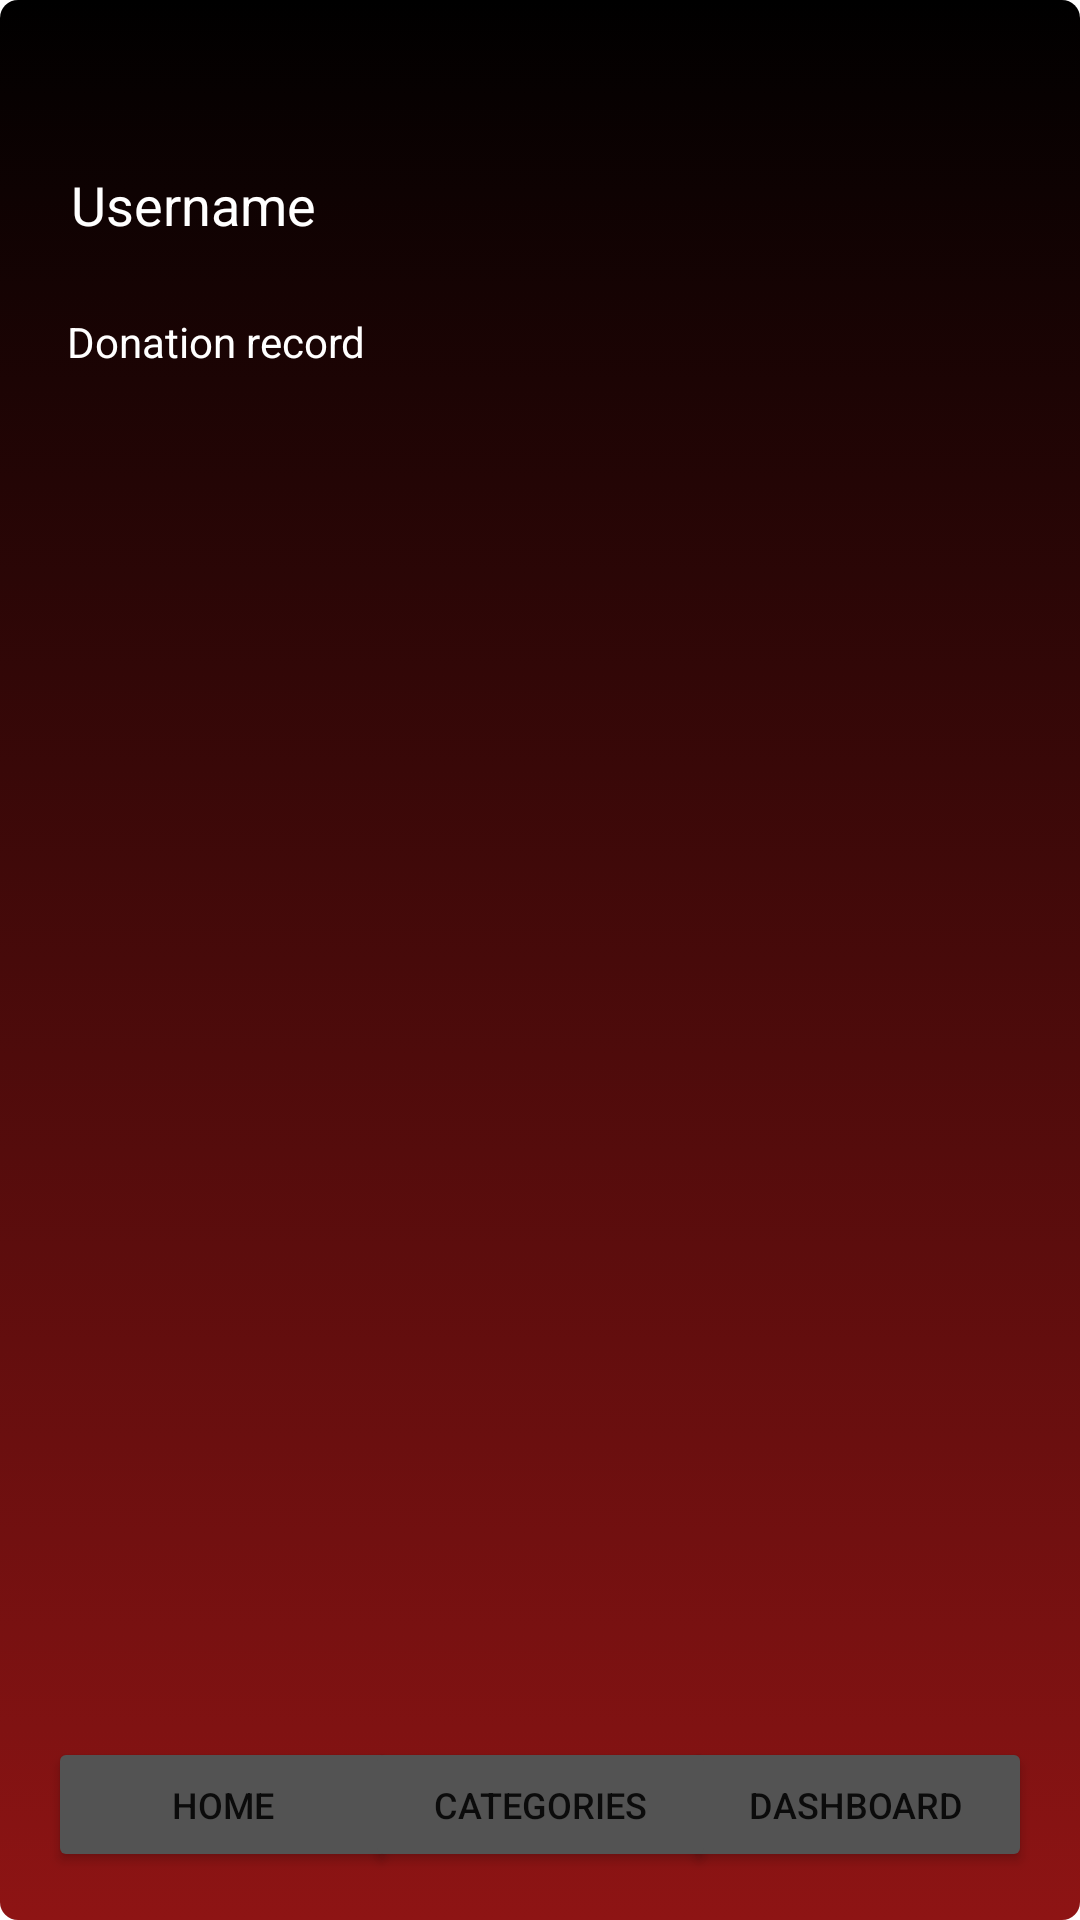

The Android layout XML behind this screen, and the referenced resources:
<!-- AndroidManifest.xml: application theme Theme.Chosa_Application -->
<!-- res/layout/activity_dashboard_user.xml -->
<?xml version="1.0" encoding="utf-8"?>
<androidx.constraintlayout.widget.ConstraintLayout xmlns:android="http://schemas.android.com/apk/res/android"
    xmlns:app="http://schemas.android.com/apk/res-auto"
    xmlns:tools="http://schemas.android.com/tools"
    android:layout_width="match_parent"
    android:layout_height="match_parent"
    android:background="@drawable/gradient_background"
    tools:context=".DashboardActivityUser">

    <TextView
        android:id="@+id/textView20"
        android:layout_width="wrap_content"
        android:layout_height="wrap_content"
        android:layout_marginTop="56dp"
        android:text="Username"
        android:textColor="#FFFFFF"
        android:textSize="18sp"
        app:layout_constraintEnd_toStartOf="@+id/button3"
        app:layout_constraintHorizontal_bias="0.197"
        app:layout_constraintStart_toStartOf="parent"
        app:layout_constraintTop_toTopOf="parent" />

    <androidx.recyclerview.widget.RecyclerView
        android:id="@+id/dashboard"
        android:layout_width="344dp"
        android:layout_height="505dp"
        android:layout_marginBottom="40dp"
        app:layout_constraintBottom_toTopOf="@+id/catButton"
        app:layout_constraintEnd_toEndOf="parent"
        app:layout_constraintStart_toStartOf="parent"
        tools:listitem="@layout/dashboard_list_item" />

    <Button
        android:id="@+id/dashButton"
        android:layout_width="117dp"
        android:layout_height="45dp"
        android:layout_marginTop="40dp"
        android:layout_marginEnd="16dp"
        android:layout_marginBottom="16dp"
        android:backgroundTint="@color/grey"
        android:text="DASHBOARD"
        android:textSize="12dp"
        app:layout_constraintBottom_toBottomOf="parent"
        app:layout_constraintEnd_toEndOf="parent"
        app:layout_constraintTop_toBottomOf="@+id/dashboard" />

    <Button
        android:id="@+id/homeButton"
        android:layout_width="117dp"
        android:layout_height="45dp"
        android:layout_marginStart="16dp"
        android:layout_marginTop="40dp"
        android:layout_marginBottom="16dp"
        android:backgroundTint="@color/grey"
        android:text="HOME"
        android:textSize="12dp"
        app:layout_constraintBottom_toBottomOf="parent"
        app:layout_constraintStart_toStartOf="parent"
        app:layout_constraintTop_toBottomOf="@+id/dashboard" />

    <Button
        android:id="@+id/catButton"
        android:layout_width="117dp"
        android:layout_height="45dp"
        android:layout_marginStart="14dp"
        android:layout_marginEnd="14dp"
        android:layout_marginBottom="16dp"
        android:backgroundTint="@color/grey"
        android:text="CATEGORIES"
        android:textSize="12dp"
        app:layout_constraintBottom_toBottomOf="parent"
        app:layout_constraintEnd_toStartOf="@+id/dashButton"
        app:layout_constraintStart_toEndOf="@+id/homeButton" />

    <TextView
        android:id="@+id/textView10"
        android:layout_width="wrap_content"
        android:layout_height="wrap_content"
        android:layout_marginTop="24dp"
        android:text="Donation record"
        android:textColor="#FFFFFF"
        app:layout_constraintEnd_toStartOf="@+id/button3"
        app:layout_constraintHorizontal_bias="0.222"
        app:layout_constraintStart_toStartOf="parent"
        app:layout_constraintTop_toBottomOf="@+id/textView20" />

    <Button
        android:id="@+id/button3"
        android:layout_width="127dp"
        android:layout_height="38dp"
        android:layout_marginTop="46dp"
        android:layout_marginEnd="32dp"
        android:layout_marginBottom="41dp"
        android:backgroundTint="@color/grey"
        android:text="Log out"
        app:layout_constraintBottom_toTopOf="@+id/dashboard"
        app:layout_constraintEnd_toEndOf="parent"
        app:layout_constraintTop_toTopOf="parent" />
</androidx.constraintlayout.widget.ConstraintLayout>
<!-- res/layout/dashboard_list_item.xml (included above) -->
<?xml version="1.0" encoding="utf-8"?>
<androidx.cardview.widget.CardView xmlns:android="http://schemas.android.com/apk/res/android"
    android:layout_width="match_parent"
    android:layout_height="wrap_content"
    xmlns:app="http://schemas.android.com/apk/res-auto"
    android:id="@+id/dashCard"
    android:layout_marginStart="12dp"
    android:layout_marginEnd="12dp"
    android:layout_marginHorizontal="10dp"
    android:layout_marginVertical="10dp"
    app:cardElevation="8dp"
    app:cornerRadius="20dp">

    <RelativeLayout
        android:layout_width="match_parent"
        android:layout_height="74dp">

        <TextView
            android:id="@+id/donType"
            android:layout_width="wrap_content"
            android:layout_height="wrap_content"
            android:layout_alignParentStart="true"
            android:layout_alignParentEnd="true"
            android:layout_marginStart="124dp"
            android:layout_marginEnd="128dp"
            android:text="Don Type"
            android:textAlignment="center"
            android:textColor="@color/black"
            android:textSize="13sp" />

        <TextView
            android:id="@+id/donCont"
            android:layout_width="245dp"
            android:layout_height="23dp"
            android:layout_below="@+id/donType"
            android:layout_alignParentStart="true"
            android:layout_alignParentEnd="true"
            android:layout_marginStart="76dp"
            android:layout_marginTop="30dp"
            android:layout_marginEnd="78dp"
            android:text="Don Content"
            android:textAlignment="center"
            android:textColor="@color/black"
            android:textSize="13sp" />

        <TextView
            android:id="@+id/orgName"
            android:layout_width="245dp"
            android:layout_height="23dp"
            android:layout_below="@+id/donType"
            android:layout_alignParentStart="true"
            android:layout_alignParentEnd="true"
            android:layout_marginStart="72dp"
            android:layout_marginTop="5dp"
            android:layout_marginEnd="70dp"
            android:text="Org Name"
            android:textAlignment="center"
            android:textColor="@color/black"
            android:textSize="13sp" />

    </RelativeLayout>


</androidx.cardview.widget.CardView>
<!-- resources referenced by this layout -->
<resources>
  <color name="black">#FF000000</color>
  <color name="grey">#535353</color>
  <!-- drawable gradient_background (drawable) -->
  <?xml version="1.0" encoding="utf-8"?>
  <selector xmlns:android="http://schemas.android.com/apk/res/android">
      <item>
          <shape>
              <corners
                  android:radius="6dp"
                  />
              <gradient android:angle="90"
                  android:startColor="#8E1414"
                  android:endColor="#000000"/>
  
          </shape>
      </item>
  
  </selector>
  <style name="Theme.Chosa_Application" parent="Theme.MaterialComponents.DayNight.DarkActionBar">
          
          <item name="colorPrimary">@color/purple_500</item>
          <item name="colorPrimaryVariant">@color/purple_700</item>
          <item name="colorOnPrimary">@color/white</item>
          
          <item name="colorSecondary">@color/teal_200</item>
          <item name="colorSecondaryVariant">@color/teal_700</item>
          <item name="colorOnSecondary">@color/black</item>
          
          <item name="android:statusBarColor">?attr/colorPrimaryVariant</item>
          
      </style>
  <color name="purple_500">#FF6200EE</color>
  <color name="purple_700">#FF3700B3</color>
  <color name="white">#FFFFFFFF</color>
  <color name="teal_200">#FF03DAC5</color>
  <color name="teal_700">#FF018786</color>
</resources>
